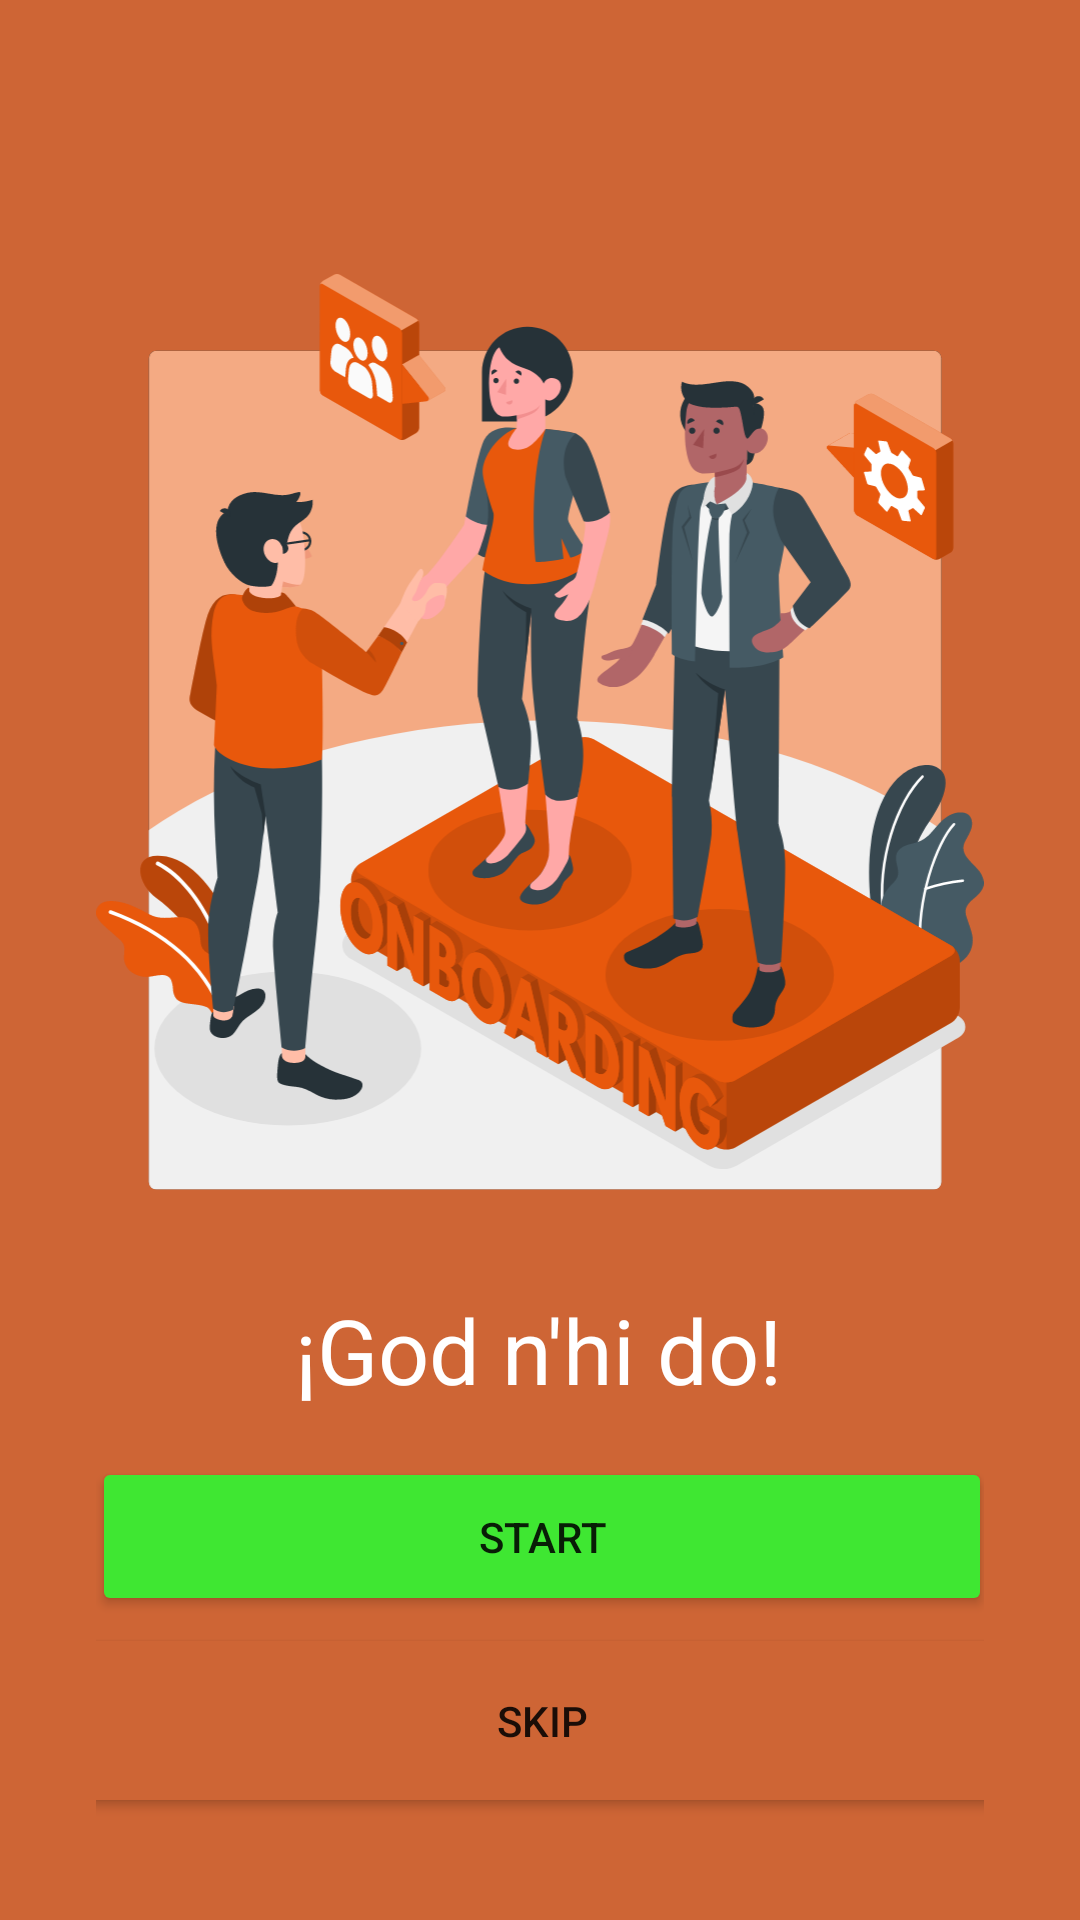

The Android layout XML behind this screen, and the referenced resources:
<!-- AndroidManifest.xml: application theme Theme.PracticaOnboarding -->
<!-- res/layout/fragment_onboarding0.xml -->
<?xml version="1.0" encoding="utf-8"?>
<androidx.constraintlayout.widget.ConstraintLayout xmlns:android="http://schemas.android.com/apk/res/android"
    xmlns:app="http://schemas.android.com/apk/res-auto"
    android:layout_width="match_parent"
    android:layout_height="match_parent"
    android:background="#CE6535"
    android:padding="32dp">


    <ImageView
        android:id="@+id/imageView1"
        android:layout_width="wrap_content"
        android:layout_height="wrap_content"
        android:adjustViewBounds="true"
        android:src="@drawable/onboarding0"
        app:layout_constraintBottom_toBottomOf="parent"
        app:layout_constraintEnd_toEndOf="parent"
        app:layout_constraintHorizontal_bias="0.0"
        app:layout_constraintStart_toStartOf="parent"
        app:layout_constraintTop_toTopOf="parent"
        app:layout_constraintVertical_bias="0.227" />

    <TextView
        android:id="@+id/textView1"
        android:layout_width="wrap_content"
        android:layout_height="wrap_content"
        android:text="¡God n'hi do!"
        android:textColor="#FFFFFF"
        android:textSize="30sp"
        app:layout_constraintBottom_toBottomOf="parent"
        app:layout_constraintEnd_toEndOf="parent"
        app:layout_constraintHorizontal_bias="0.497"
        app:layout_constraintStart_toStartOf="parent"
        app:layout_constraintTop_toBottomOf="@+id/imageView1"
        app:layout_constraintVertical_bias="0.147" />

    <Button
        android:id="@+id/button1"
        android:layout_width="300dp"
        android:layout_height="53dp"
        android:backgroundTint="#3FE732"
        android:text="START"
        app:layout_constraintBottom_toBottomOf="parent"
        app:layout_constraintEnd_toEndOf="parent"
        app:layout_constraintHorizontal_bias="0.489"
        app:layout_constraintStart_toStartOf="parent"
        app:layout_constraintTop_toBottomOf="@+id/textView1"
        app:layout_constraintVertical_bias="0.183" />

    <Button
        android:id="@+id/button2"
        android:layout_width="300dp"
        android:layout_height="53dp"
        android:background="#CE6535"
        android:text="Skip"
        app:layout_constraintBottom_toBottomOf="parent"
        app:layout_constraintEnd_toEndOf="parent"
        app:layout_constraintHorizontal_bias="0.489"
        app:layout_constraintStart_toStartOf="parent"
        app:layout_constraintTop_toBottomOf="@+id/button1" />


</androidx.constraintlayout.widget.ConstraintLayout>
<!-- resources referenced by this layout -->
<resources>
  <!-- drawable onboarding0: vector/xml drawable (drawable, 77748 chars, omitted) -->
  <style name="Theme.PracticaOnboarding" parent="android:Theme.Material.Light.NoActionBar" />
</resources>
